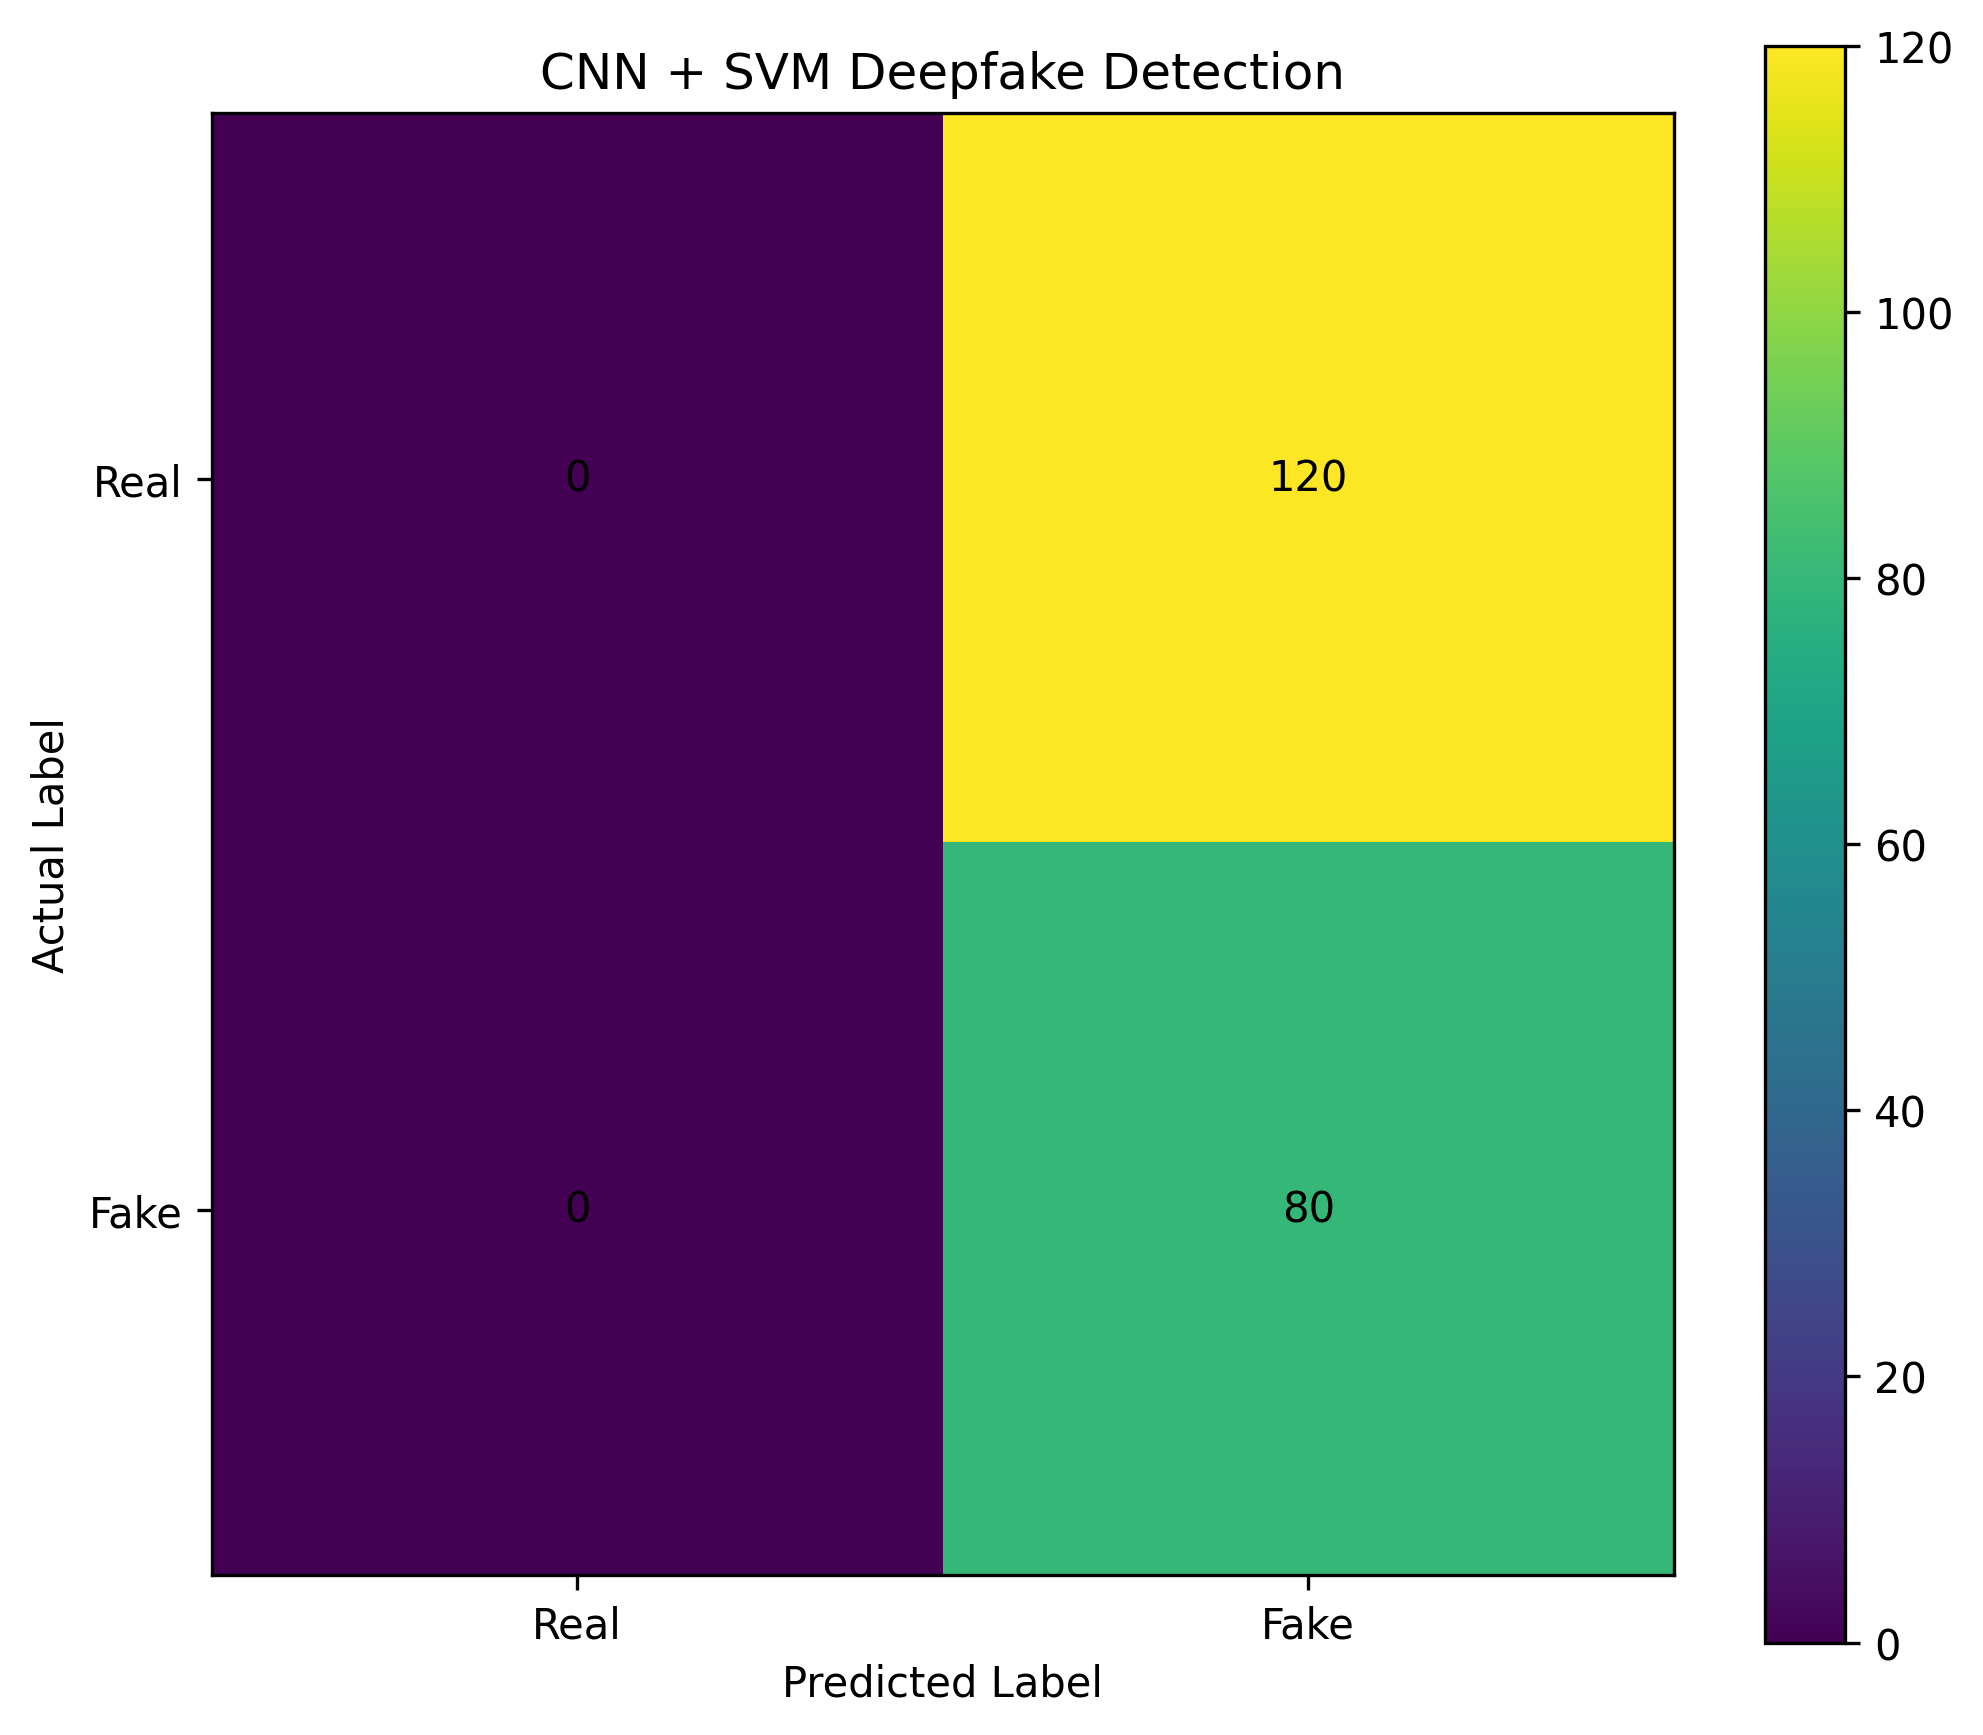

The file beside this chart, header and first rows:
, Predicted Real, Predicted Fake
Actual Real, 0, 120
Actual Fake, 0, 80
